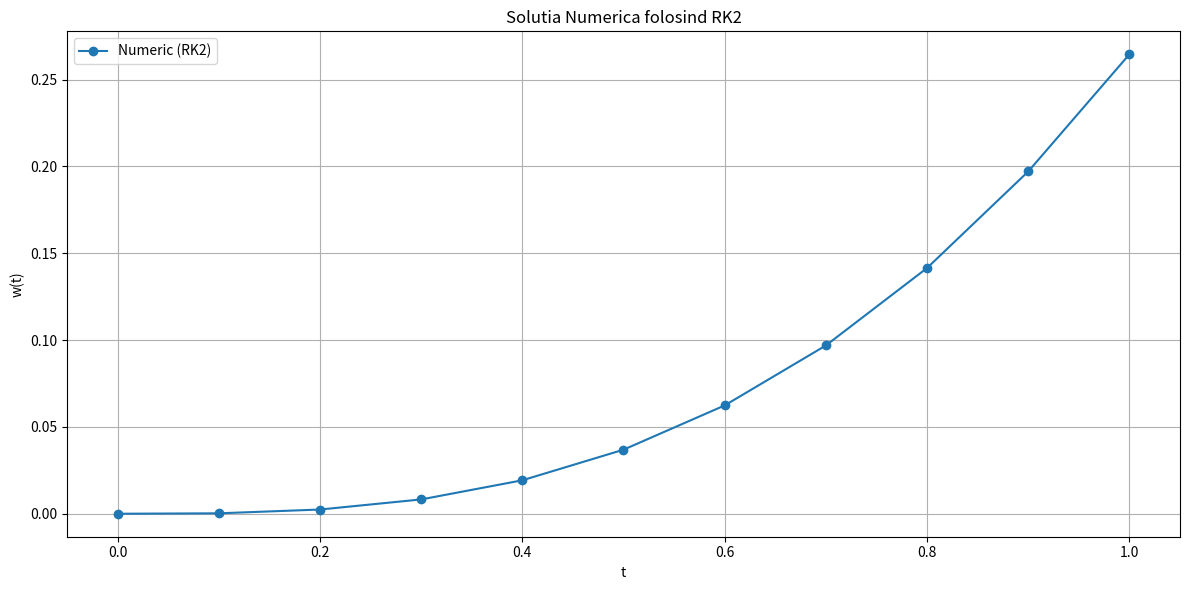

Python code for this plot:
import matplotlib
matplotlib.use('Agg')
import matplotlib.pyplot as plt
import numpy as np

def g(t, u):
    # Definim functia corespunzatoare ecuatiei diferentiale u' = g(t, u)
    return t ** 2 - u

def runge_kutta_2(a, b, N, alpha):
    h = (b - a) / N
    t_values = np.linspace(a, b, N + 1)
    w_values = np.zeros(N + 1)

    t_values[0] = a
    w_values[0] = alpha

    print(f"({t_values[0]}, {w_values[0]})")

    for i in range(1, N + 1):
        t = t_values[i - 1]
        w = w_values[i - 1]

        k1 = h * g(t, w)
        k2 = h * g(t + h / 2, w + k1 / 2)

        w_values[i] = w + k2
        t_values[i] = a + i * h

        print(f"t = {t_values[i]}, w(t) = {w_values[i]}")

    return t_values, w_values

# Parametrii problemei
a = 0
b = 1
N = 10
alpha = 0

# Apelarea metodei Runge-Kutta de ordinul 2
t_values, w_values = runge_kutta_2(a, b, N, alpha)

# Plotarea rezultatelor
plt.figure(figsize=(12, 6))
plt.plot(t_values, w_values, 'o-', label='Numeric (RK2)')
plt.xlabel('t')
plt.ylabel('w(t)')
plt.title('Solutia Numerica folosind RK2')
plt.grid(True)
plt.legend()

plt.tight_layout()
plt.savefig('runge_kutta_2_plot.png')
print("Graficul solutiei numerice a fost salvat ca 'runge_kutta_2_plot.png'")